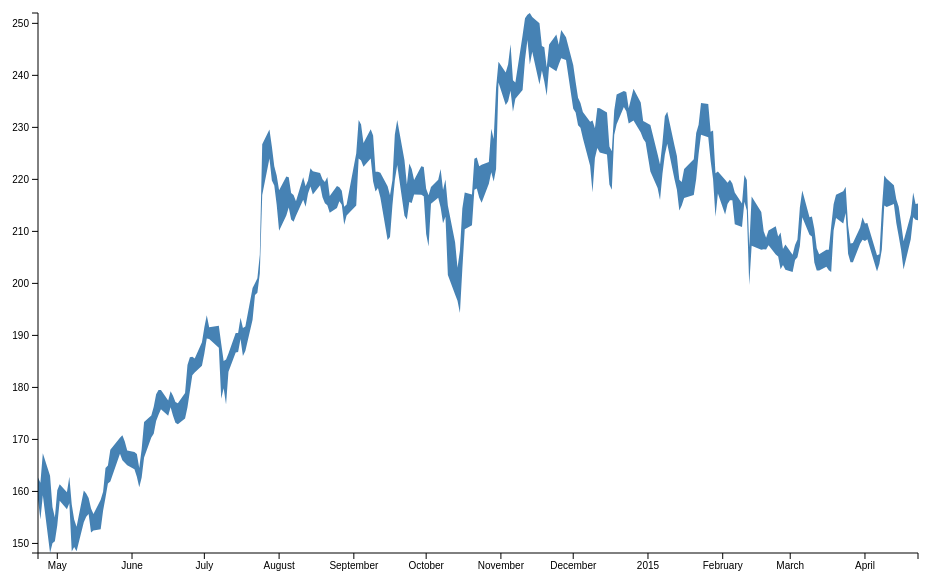
D3 v3 page, settled after 360 driven frames (6 s of simulated time); the page loaded 1 data file(s).


window.onload = function(){
	var margin = {
		top:30,
		right:30,
		bottom:30,
		left:50
	}

	var width = 960 - margin.left - margin.right;
	var height = 600 - margin.top - margin.bottom;


	var svg = d3.select("body").append("svg")
			.attr({
				"width": width+margin.left+margin.right,
				"height": height + margin.top + margin.bottom
			})
		.append("g")
			.attr("transform","translate("+margin.left+","+margin.top + ")");

	// scales and axes
	var xScale = d3.time.scale()
		.range([0,width]);

	var yScale = d3.scale.linear()
		.range([height,0]);

	var xAxis = d3.svg.axis()
		.scale(xScale)
		.orient("bottom");

	var yAxis = d3.svg.axis()
		.scale(yScale)
		.orient("left");

	// date format
	var dateParser = d3.time.format("%Y/%m/%d").parse;

	// load data
	d3.csv("../data/BaiduNasdaq.csv",function(d){
		return {
			date: dateParser(d.date),
			high: +d.high,
			low: +d.low
		}
	},function(err,data){
		if(err){
			console.log(err)
		}else {
			// update scale domain
			xScale.domain(d3.extent(data, function(d){return d.date}));
			yScale.domain([
				d3.min(data,function(d){
					return d.low;
				}),
				d3.max(data, function(d){
					return d.high;
				})
			]);

			// area generator
			var areaGenerator = d3.svg.area()
				.x(function(d){
					return xScale(d.date);
				})
				.y0(function(d){
					return yScale(d.low);
				})
				.y1(function(d){
					return yScale(d.high);
				});

			var groups = svg.append("path")
				.datum(data)// when using datum, no need to select, just append the element
				.attr("d",areaGenerator)
				.attr("class","area");


			// render axis
			svg.append("g")
				.attr("class","axis x")
				.attr("transform","translate(0,"+height+")")
				.call(xAxis);

			svg.append("g")
				.attr("class","axis y")
				.call(yAxis);
		}
	})

};



### data: ../data/BaiduNasdaq.csv
date, close, volume, open, high, low
2015/04/23, 212.3, 1892946, 213.2, 215.4, 212.1
2015/04/22, 213.4, 1609729, 214.4, 215.2, 212.3
2015/04/21, 212.8, 2488298, 214.5, 217.5, 212.7
2015/04/20, 211.9, 3161901, 209.2, 213.2, 208.5
2015/04/17, 207.9, 4168920, 204, 208.1, 202.7
2015/04/16, 206.9, 4045272, 210.3, 211.6, 206.4
2015/04/15, 210.8, 3211123, 214.3, 214.7, 209.1
2015/04/14, 213.9, 2454652, 215.4, 216.2, 211.6
2015/04/13, 215.4, 2976325, 216.6, 218.9, 215.2
2015/04/10, 214.8, 3082318, 219.2, 220.1, 214.7
2015/04/09, 218.5, 5972347, 215.4, 220.8, 215
2015/04/08, 212.8, 5220090, 207, 214.2, 206.5
2015/04/07, 203.9, 2029997, 205.1, 205.6, 203.8
2015/04/06, 203.6, 4128471, 204.6, 205.4, 202.3
2015/04/02, 208.5, 1781198, 210.8, 211.6, 208.5
2015/04/01, 211.1, 2556693, 210.1, 211.5, 208.2
2015/03/31, 208.4, 1838089, 210, 212.7, 208.4
2015/03/30, 210.5, 2053086, 209.4, 210.7, 207.6
2015/03/27, 207.3, 2607979, 205, 207.8, 204.1
2015/03/26, 205.4, 2964833, 205, 207.7, 204.1
2015/03/25, 207.7, 4153323, 208.2, 211.1, 205.7
2015/03/24, 213.6, 1923926, 216, 218.6, 213.5
2015/03/23, 216.8, 2184653, 213, 217.7, 211.5
2015/03/20, 212.7, 2175014, 217, 217.1, 212.6
2015/03/19, 214.6, 2915042, 210.8, 215.2, 210.2
2015/03/18, 210.9, 3593340, 202.5, 211, 202.2
2015/03/17, 203.3, 2999341, 204.6, 206.5, 202.5
2015/03/16, 205.3, 1804796, 205.1, 206.4, 203.2
2015/03/13, 204.4, 1542383, 203.4, 205.6, 202.5
2015/03/12, 203.4, 2220450, 205.7, 206.8, 202.5
2015/03/11, 204.4, 3055015, 210.2, 210.5, 204
2015/03/10, 210.4, 1873236, 209.9, 212.9, 209
2015/03/09, 211.6, 1739579, 212, 212.7, 209.3
2015/03/06, 213.3, 3174515, 215.1, 217.8, 212.7
2015/03/05, 214.2, 3815646, 207.8, 214.6, 207.2
2015/03/04, 207.7, 1691584, 205.2, 208.4, 205
2015/03/03, 206.3, 2312472, 204.5, 207.4, 204.5
2015/03/02, 205, 2018860, 204.2, 205.5, 202.2
2015/02/27, 203.8, 2394775, 205.5, 207.5, 202.6
2015/02/26, 205.9, 2718328, 204.8, 206.6, 203.5
2015/02/25, 203.5, 2888207, 208.8, 209.8, 202.7
2015/02/24, 208.1, 1995242, 206.5, 209, 205.2
2015/02/23, 206.4, 3173771, 209.4, 211, 205.5
2015/02/20, 209.6, 2189774, 208.2, 210.2, 207.3
2015/02/19, 207.2, 1705324, 207.4, 208.8, 206.5
2015/02/18, 207.2, 2739539, 208.2, 210, 206.6
2015/02/17, 208.8, 4492075, 213.7, 213.7, 206.5
2015/02/13, 212.1, 7758799, 207.4, 216.7, 207.2
2015/02/12, 205, 14184200, 203.8, 207, 199.7
2015/02/11, 214.7, 6439022, 219.7, 219.9, 214
2015/02/10, 219.4, 3567773, 217.8, 220.8, 215.7
2015/02/09, 215, 3290222, 211, 215.3, 210.9
2015/02/06, 211.8, 2967983, 217.3, 217.5, 211.4
2015/02/05, 216.8, 1978539, 217.3, 219.2, 216
2015/02/04, 217.2, 2716355, 217, 219.9, 216
2015/02/03, 217.2, 2713396, 218.1, 219.4, 215.2
2015/02/02, 217.6, 2377577, 218.8, 219.9, 213.2
2015/01/30, 217.9, 2078076, 219, 221.5, 217.3
2015/01/29, 220.4, 3138451, 218.2, 221.2, 212.8
2015/01/28, 220.3, 2978399, 227.8, 229.4, 220
... 193 more rows